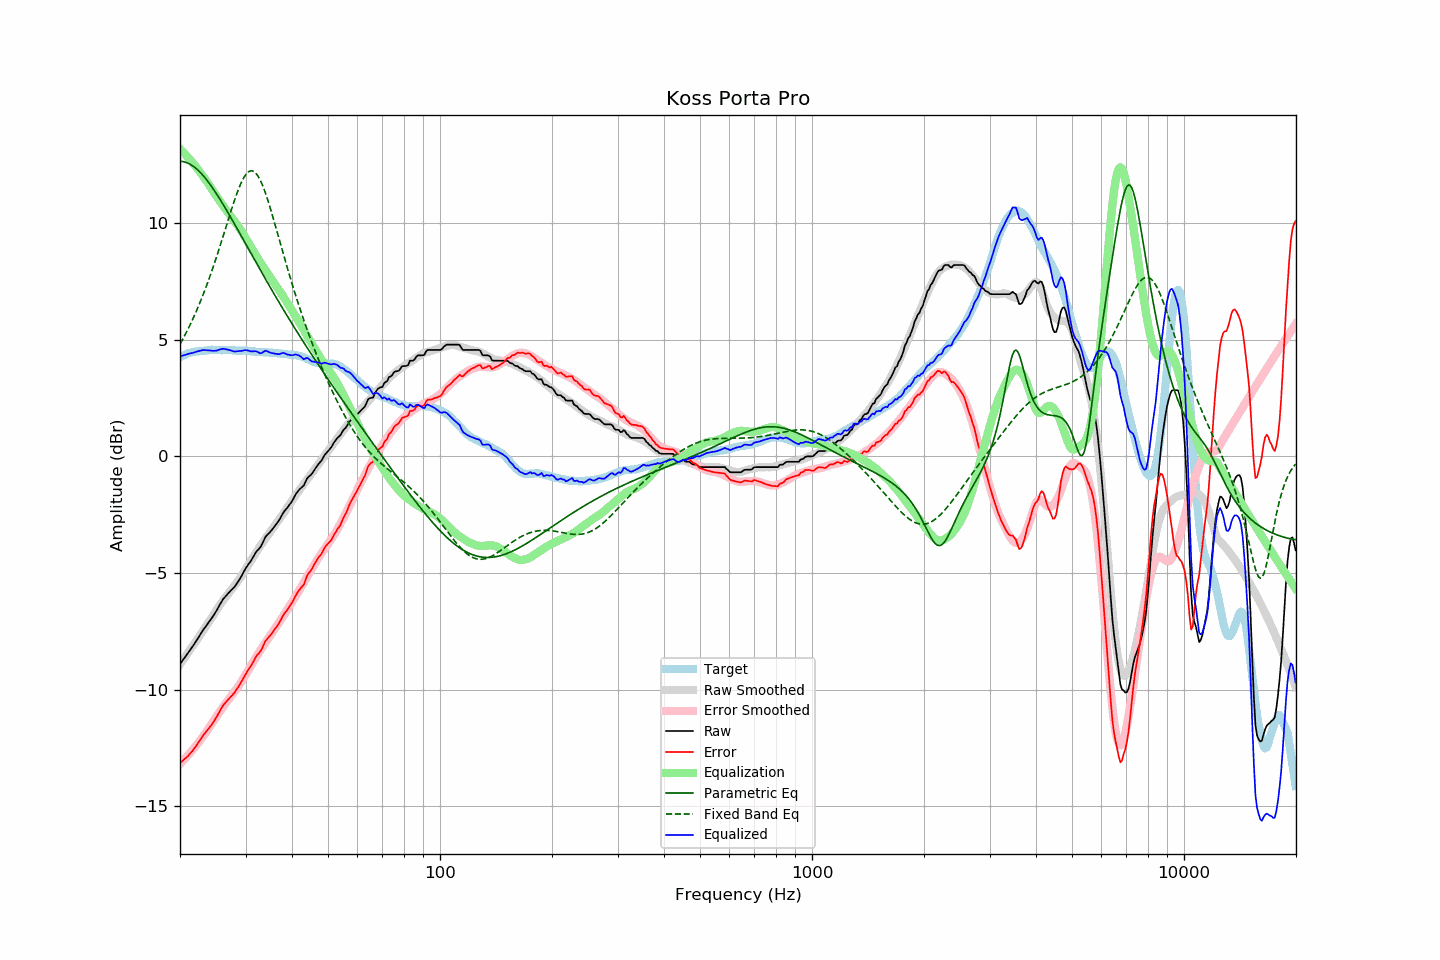

The file beside this chart, header and first rows:
frequency, raw, error, smoothed, error_smoothed, equalization, parametric_eq, fixed_band_eq, equalized_raw, equalized_smoothed, target
20.00, -8.90, -13.14, -8.91, -13.18, 13.18, 12.64, 4.81, 4.27, 4.26, 4.24
20.20, -8.80, -13.08, -8.82, -13.11, 13.11, 12.63, 4.93, 4.30, 4.29, 4.28
20.40, -8.71, -13.02, -8.72, -13.03, 13.03, 12.62, 5.06, 4.32, 4.32, 4.31
20.61, -8.61, -12.95, -8.62, -12.96, 12.96, 12.61, 5.19, 4.34, 4.34, 4.34
20.81, -8.52, -12.90, -8.52, -12.88, 12.88, 12.59, 5.32, 4.36, 4.37, 4.38
21.02, -8.42, -12.84, -8.42, -12.81, 12.81, 12.56, 5.46, 4.38, 4.39, 4.42
21.23, -8.32, -12.75, -8.32, -12.73, 12.73, 12.52, 5.60, 4.41, 4.41, 4.43
21.44, -8.23, -12.68, -8.22, -12.65, 12.65, 12.48, 5.74, 4.42, 4.43, 4.45
21.66, -8.13, -12.60, -8.11, -12.57, 12.57, 12.44, 5.89, 4.43, 4.45, 4.47
21.87, -8.03, -12.51, -8.01, -12.48, 12.48, 12.39, 6.04, 4.45, 4.47, 4.48
22.09, -7.92, -12.41, -7.91, -12.40, 12.40, 12.33, 6.19, 4.48, 4.48, 4.49
22.31, -7.81, -12.30, -7.81, -12.31, 12.31, 12.27, 6.35, 4.50, 4.50, 4.49
22.54, -7.70, -12.20, -7.71, -12.22, 12.22, 12.20, 6.52, 4.51, 4.51, 4.50
22.76, -7.59, -12.10, -7.61, -12.13, 12.13, 12.13, 6.69, 4.53, 4.52, 4.51
22.99, -7.48, -11.99, -7.51, -12.03, 12.03, 12.06, 6.86, 4.55, 4.52, 4.51
23.22, -7.38, -11.90, -7.41, -11.94, 11.94, 11.98, 7.03, 4.55, 4.53, 4.52
23.45, -7.29, -11.82, -7.30, -11.84, 11.84, 11.90, 7.22, 4.55, 4.54, 4.53
23.69, -7.19, -11.73, -7.20, -11.74, 11.74, 11.81, 7.40, 4.54, 4.54, 4.54
23.92, -7.10, -11.65, -7.09, -11.64, 11.64, 11.72, 7.59, 4.53, 4.55, 4.55
24.16, -7.00, -11.56, -6.98, -11.53, 11.53, 11.62, 7.78, 4.53, 4.55, 4.56
24.40, -6.90, -11.47, -6.88, -11.43, 11.43, 11.53, 7.98, 4.53, 4.55, 4.57
24.65, -6.80, -11.36, -6.77, -11.32, 11.32, 11.43, 8.18, 4.52, 4.56, 4.56
24.89, -6.69, -11.25, -6.66, -11.22, 11.22, 11.32, 8.39, 4.53, 4.56, 4.56
25.14, -6.58, -11.14, -6.56, -11.11, 11.11, 11.22, 8.60, 4.53, 4.56, 4.56
25.39, -6.45, -11.01, -6.45, -11.01, 11.01, 11.11, 8.81, 4.56, 4.56, 4.56
25.65, -6.32, -10.88, -6.35, -10.91, 10.91, 11.00, 9.03, 4.59, 4.56, 4.56
25.91, -6.22, -10.76, -6.25, -10.81, 10.81, 10.89, 9.25, 4.60, 4.56, 4.54
26.16, -6.10, -10.65, -6.16, -10.71, 10.71, 10.77, 9.47, 4.61, 4.56, 4.55
26.43, -6.02, -10.57, -6.06, -10.62, 10.62, 10.66, 9.69, 4.59, 4.55, 4.55
26.69, -5.94, -10.49, -5.98, -10.52, 10.52, 10.54, 9.91, 4.58, 4.55, 4.55
26.96, -5.86, -10.41, -5.89, -10.43, 10.43, 10.42, 10.13, 4.57, 4.55, 4.55
27.23, -5.79, -10.34, -5.80, -10.34, 10.34, 10.30, 10.35, 4.55, 4.54, 4.55
27.50, -5.72, -10.27, -5.71, -10.25, 10.25, 10.19, 10.57, 4.53, 4.54, 4.55
27.77, -5.65, -10.19, -5.62, -10.16, 10.16, 10.06, 10.78, 4.51, 4.54, 4.54
28.05, -5.58, -10.12, -5.53, -10.07, 10.07, 9.94, 10.99, 4.49, 4.54, 4.54
28.33, -5.48, -10.00, -5.44, -9.98, 9.98, 9.82, 11.19, 4.49, 4.54, 4.52
28.62, -5.38, -9.91, -5.35, -9.88, 9.88, 9.70, 11.37, 4.50, 4.53, 4.53
28.90, -5.27, -9.80, -5.25, -9.78, 9.78, 9.58, 11.55, 4.51, 4.53, 4.53
29.19, -5.16, -9.68, -5.15, -9.68, 9.68, 9.45, 11.71, 4.51, 4.53, 4.52
29.48, -5.03, -9.56, -5.04, -9.56, 9.56, 9.33, 11.85, 4.53, 4.52, 4.53
29.78, -4.90, -9.43, -4.93, -9.45, 9.45, 9.21, 11.97, 4.54, 4.52, 4.53
30.08, -4.79, -9.31, -4.82, -9.34, 9.34, 9.08, 12.07, 4.55, 4.52, 4.53
30.38, -4.68, -9.19, -4.71, -9.22, 9.22, 8.96, 12.15, 4.54, 4.51, 4.51
30.68, -4.58, -9.09, -4.60, -9.11, 9.11, 8.83, 12.20, 4.52, 4.51, 4.51
30.99, -4.49, -8.99, -4.49, -8.99, 8.99, 8.71, 12.23, 4.49, 4.50, 4.50
31.30, -4.37, -8.87, -4.37, -8.87, 8.87, 8.59, 12.23, 4.50, 4.50, 4.50
31.61, -4.25, -8.75, -4.26, -8.75, 8.75, 8.47, 12.20, 4.50, 4.49, 4.50
31.93, -4.13, -8.61, -4.15, -8.64, 8.64, 8.34, 12.14, 4.50, 4.49, 4.48
32.24, -4.04, -8.51, -4.04, -8.53, 8.53, 8.22, 12.06, 4.48, 4.48, 4.47
32.57, -3.97, -8.44, -3.94, -8.42, 8.42, 8.10, 11.95, 4.44, 4.48, 4.47
32.89, -3.89, -8.36, -3.84, -8.31, 8.31, 7.98, 11.82, 4.42, 4.47, 4.47
33.22, -3.77, -8.24, -3.74, -8.20, 8.20, 7.86, 11.67, 4.43, 4.47, 4.47
33.55, -3.62, -8.08, -3.64, -8.10, 8.10, 7.73, 11.50, 4.48, 4.46, 4.46
33.89, -3.47, -7.93, -3.54, -8.00, 8.00, 7.61, 11.31, 4.52, 4.46, 4.46
34.23, -3.38, -7.84, -3.44, -7.90, 7.90, 7.49, 11.11, 4.51, 4.45, 4.46
34.57, -3.31, -7.76, -3.35, -7.79, 7.79, 7.37, 10.89, 4.48, 4.45, 4.45
34.92, -3.24, -7.68, -3.25, -7.69, 7.69, 7.26, 10.67, 4.45, 4.44, 4.44
35.27, -3.16, -7.60, -3.15, -7.59, 7.59, 7.14, 10.44, 4.42, 4.44, 4.44
35.62, -3.07, -7.50, -3.05, -7.49, 7.49, 7.02, 10.20, 4.41, 4.43, 4.43
35.97, -2.98, -7.40, -2.96, -7.38, 7.38, 6.90, 9.96, 4.40, 4.43, 4.42
... 635 more rows
